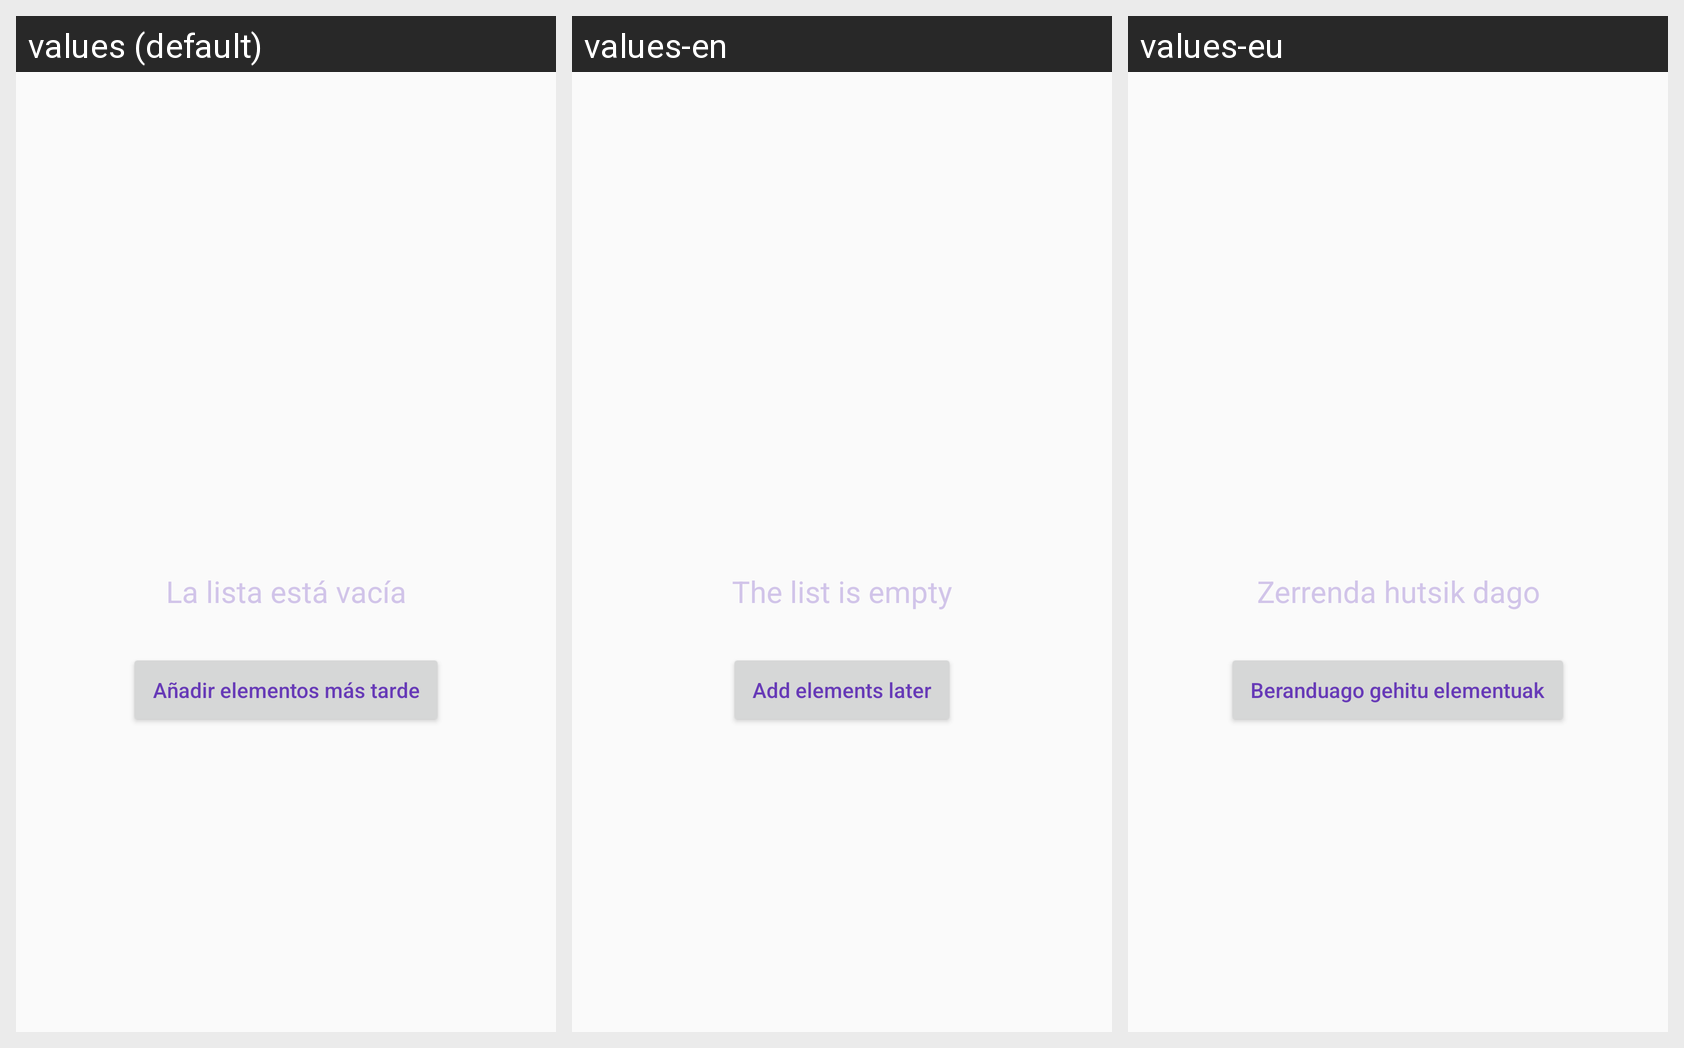

Locale-by-locale string values for the Android screen shown in this grid:
Android screen res/layout/activity_lista_contactos.xml rendered under 3 locales, left to right: values (default), values-en, values-eu. Device: Nexus 5 (rendered at 1080×1920; each locale shown at half size, 540×960, under a caption strip naming it); theme AppTheme.
Strings drawn on this screen, with the default value and each locale's value (text and hints the layout hard-codes, and strings that could not be matched under every locale, appear in the picture but are not listed):

lista_vacia
  values: La lista está vacía
  values-en: The list is empty
  values-eu: Zerrenda hutsik dago

anadir_elementos_mas_tarde
  values: Añadir elementos más tarde
  values-en: Add elements later
  values-eu: Beranduago gehitu elementuak
